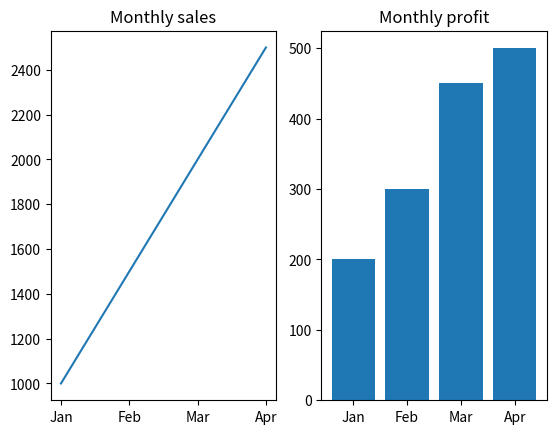

Reproduce this figure in Python.
import matplotlib.pyplot as plt 

fig, ax = plt.subplots(1, 2)
months = ['Jan', 'Feb', 'Mar', 'Apr']
sales = [1000, 1500, 2000, 2500]
profit = [200, 300, 450, 500]

ax[0].plot(months, sales)
ax[0].set_title('Monthly sales')
ax[1].bar(months, profit)
ax[1].set_title("Monthly profit")

plt.show()
